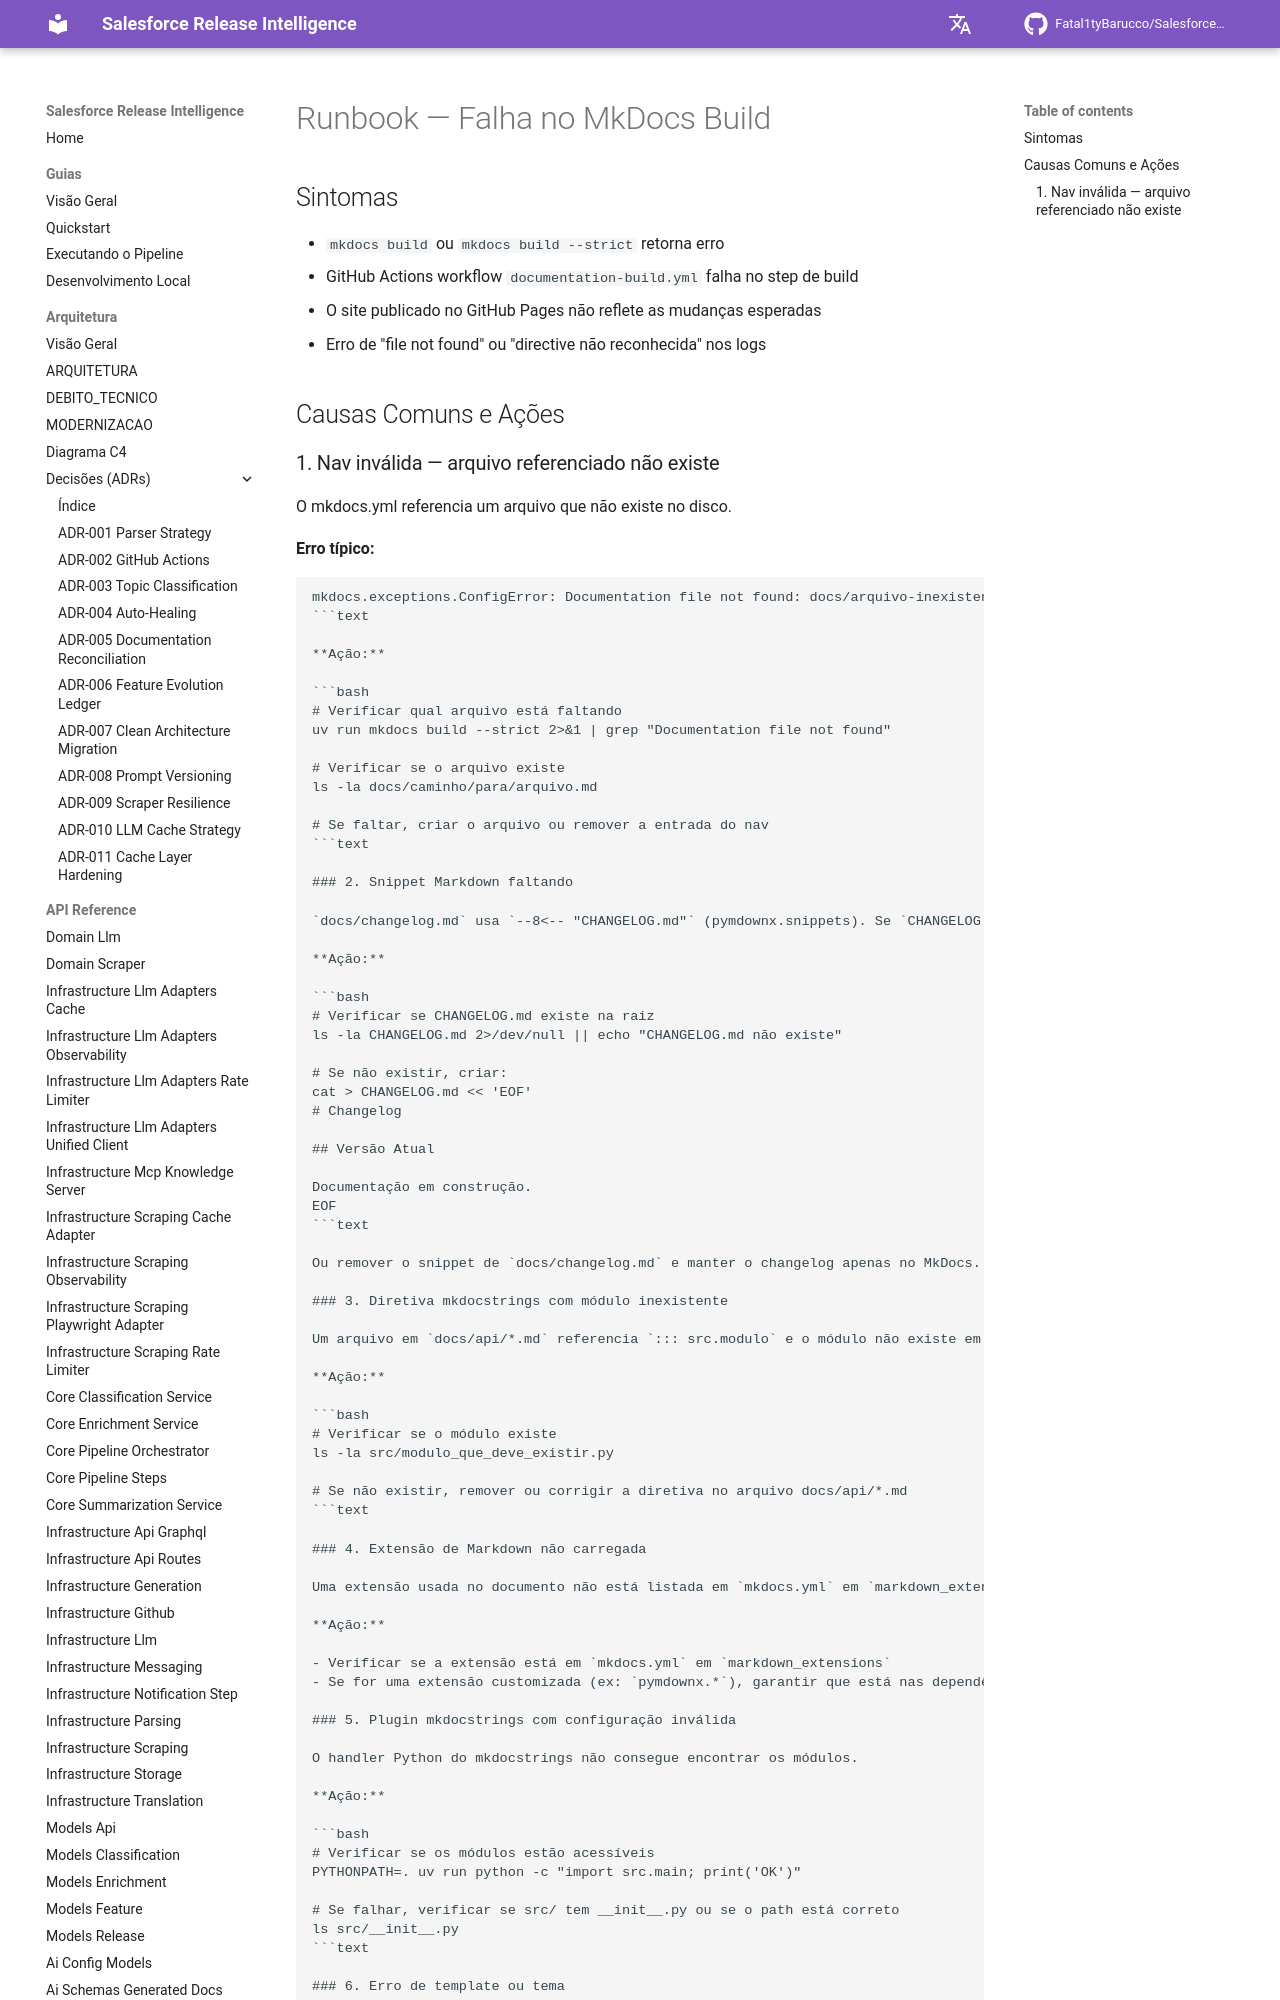

repository: Fatal1tyBarucco/Salesforce-WebDev · page: 0.4.2/runbooks/mkdocs-build-failure/index.html · generator: mkdocs

# Runbook — Falha no MkDocs Build

## Sintomas

- `mkdocs build` ou `mkdocs build --strict` retorna erro
- GitHub Actions workflow `documentation-build.yml` falha no step de build
- O site publicado no GitHub Pages não reflete as mudanças esperadas
- Erro de "file not found" ou "directive não reconhecida" nos logs

## Causas Comuns e Ações

### 1. Nav inválida — arquivo referenciado não existe

O mkdocs.yml referencia um arquivo que não existe no disco.

**Erro típico:**

```text
mkdocs.exceptions.ConfigError: Documentation file not found: docs/arquivo-inexistente.md
```text

**Ação:**

```bash
# Verificar qual arquivo está faltando
uv run mkdocs build --strict 2>&1 | grep "Documentation file not found"

# Verificar se o arquivo existe
ls -la docs/caminho/para/arquivo.md

# Se faltar, criar o arquivo ou remover a entrada do nav
```text

### 2. Snippet Markdown faltando

`docs/changelog.md` usa `--8<-- "CHANGELOG.md"` (pymdownx.snippets). Se `CHANGELOG.md` não existir na raiz, o snippet falha.

**Ação:**

```bash
# Verificar se CHANGELOG.md existe na raiz
ls -la CHANGELOG.md 2>/dev/null || echo "CHANGELOG.md não existe"

# Se não existir, criar:
cat > CHANGELOG.md << 'EOF'
# Changelog

## Versão Atual

Documentação em construção.
EOF
```text

Ou remover o snippet de `docs/changelog.md` e manter o changelog apenas no MkDocs.
